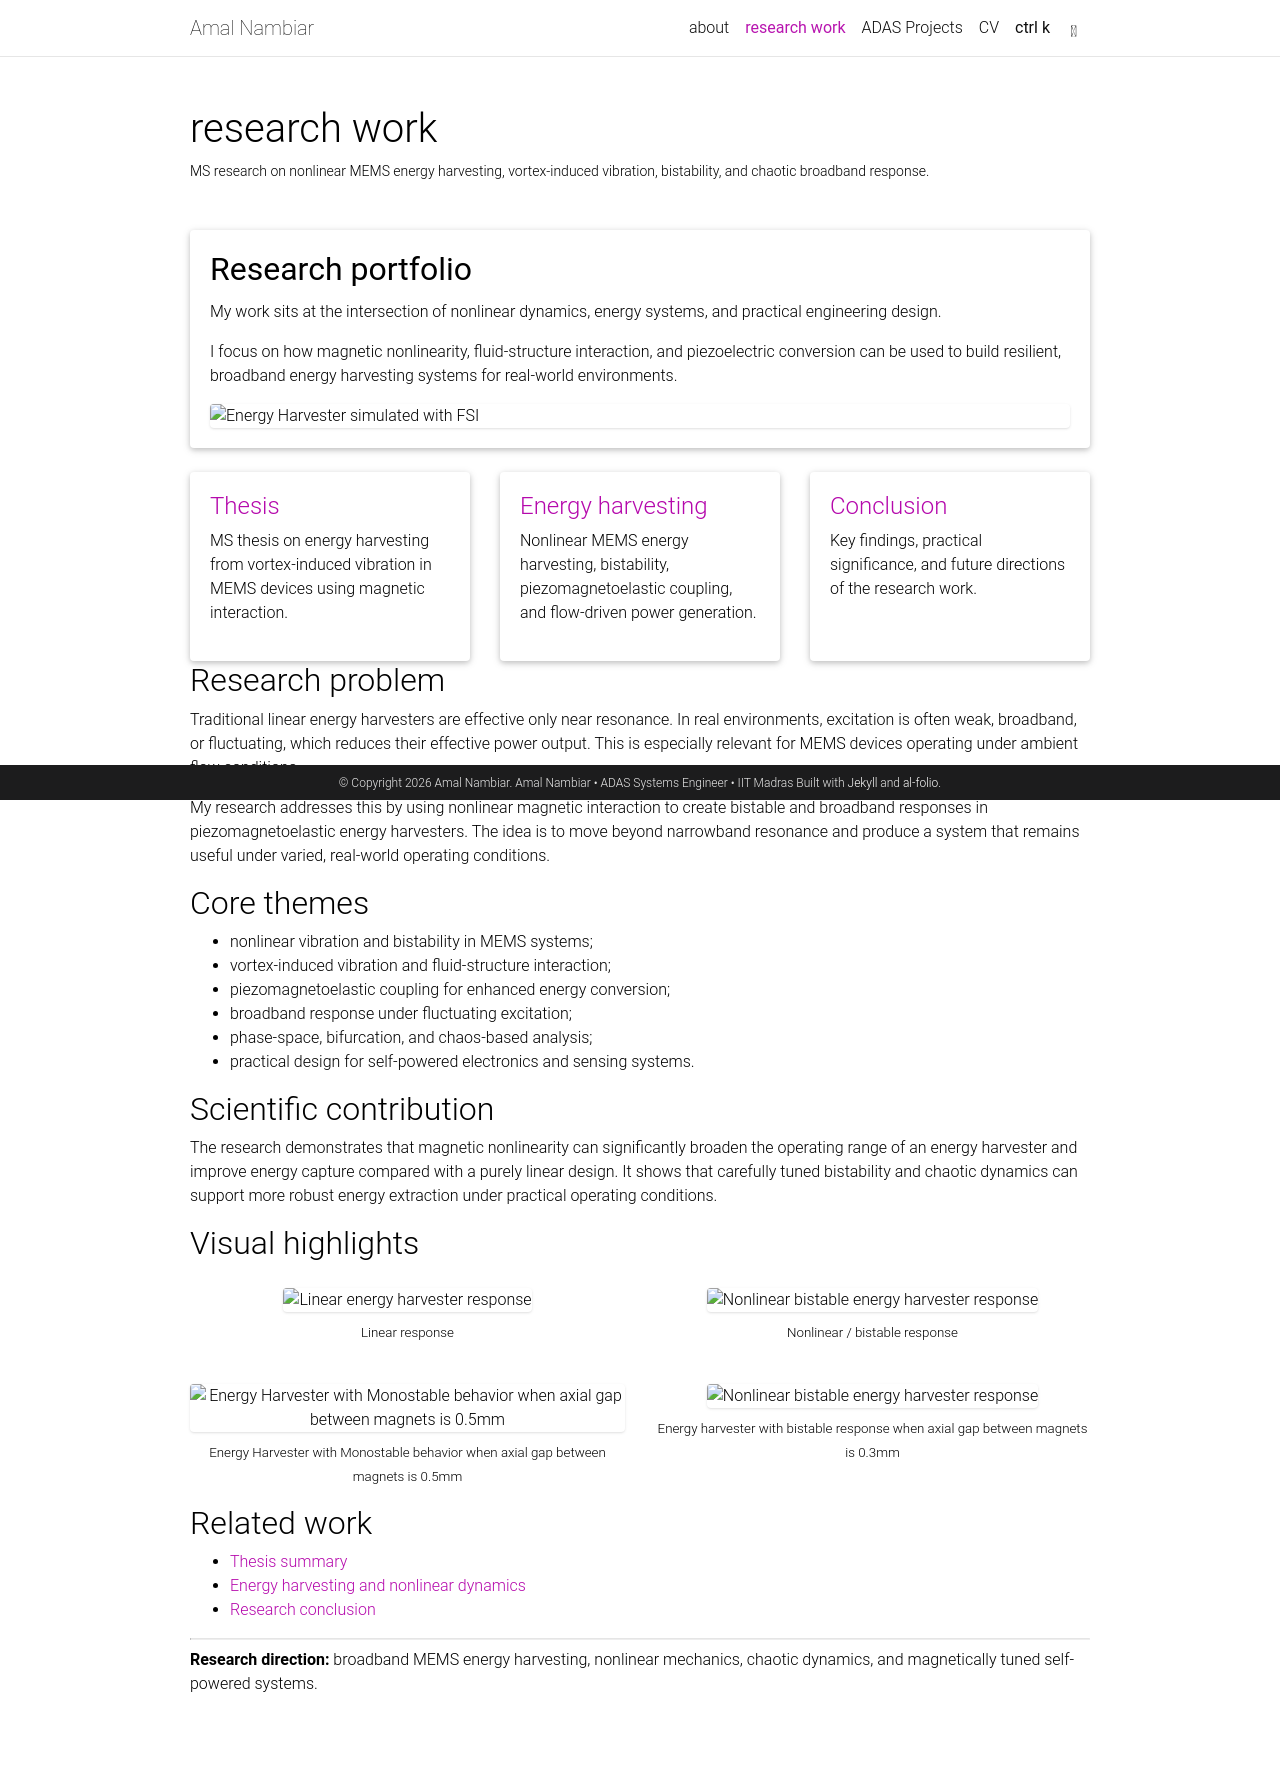

repository: Amal-Nambiar/Amal-Nambiar.github.io · page: research/index.html · generator: jekyll

---
layout: page
title: research work
permalink: /research/
description: MS research on nonlinear MEMS energy harvesting, vortex-induced vibration, bistability, and chaotic broadband response.
nav: true
nav_order: 1
---

<div class="row">
  <div class="col-sm-12">
    <div class="card mt-3">
      <div class="card-body">
        <h3 class="card-title">Research portfolio</h3>
        <p class="lead">My work sits at the intersection of nonlinear dynamics, energy systems, and practical engineering design.</p>
        <p>
          I focus on how magnetic nonlinearity, fluid-structure interaction, and piezoelectric conversion can be used to build resilient, broadband energy harvesting systems for real-world environments.
        </p>
        <img src="{{ '/assets/IIT/FEA.gif' | relative_url }}" class="img-fluid rounded shadow-sm d-block mx-auto" alt="Energy Harvester simulated with FSI" />
      </div>
    </div>
  </div>
</div>


<div class="row mt-4">
  <div class="col-sm-4">
    <div class="card h-100">
      <div class="card-body">
        <h4><a href="/thesis/">Thesis</a></h4>
        <p>MS thesis on energy harvesting from vortex-induced vibration in MEMS devices using magnetic interaction.</p>
      </div>
    </div>
  </div>

  <div class="col-sm-4">
    <div class="card h-100">
      <div class="card-body">
        <h4><a href="/energy-harvesting/">Energy harvesting</a></h4>
        <p>Nonlinear MEMS energy harvesting, bistability, piezomagnetoelastic coupling, and flow-driven power generation.</p>
      </div>
    </div>
  </div>

  <div class="col-sm-4">
    <div class="card h-100">
      <div class="card-body">
        <h4><a href="/conclusion/">Conclusion</a></h4>
        <p>Key findings, practical significance, and future directions of the research work.</p>
      </div>
    </div>
  </div>
</div>

## Research problem

Traditional linear energy harvesters are effective only near resonance. In real environments, excitation is often weak, broadband, or fluctuating, which reduces their effective power output. This is especially relevant for MEMS devices operating under ambient flow conditions.

My research addresses this by using nonlinear magnetic interaction to create bistable and broadband responses in piezomagnetoelastic energy harvesters. The idea is to move beyond narrowband resonance and produce a system that remains useful under varied, real-world operating conditions.

## Core themes

- nonlinear vibration and bistability in MEMS systems;
- vortex-induced vibration and fluid-structure interaction;
- piezomagnetoelastic coupling for enhanced energy conversion;
- broadband response under fluctuating excitation;
- phase-space, bifurcation, and chaos-based analysis;
- practical design for self-powered electronics and sensing systems.

## Scientific contribution

The research demonstrates that magnetic nonlinearity can significantly broaden the operating range of an energy harvester and improve energy capture compared with a purely linear design. It shows that carefully tuned bistability and chaotic dynamics can support more robust energy extraction under practical operating conditions.

## Visual highlights

<div class="row mt-4">
  <div class="col-sm-6 text-center">
    <img src="{{ '/assets/IIT/Chaos_Linear.gif' | relative_url }}" class="img-fluid rounded shadow-sm" alt="Linear energy harvester response" />
    <p class="mt-2"><small>Linear response</small></p>
  </div>
  <div class="col-sm-6 text-center">
    <img src="{{ '/assets/IIT/Chaos_Nonlinear.gif' | relative_url }}" class="img-fluid rounded shadow-sm" alt="Nonlinear bistable energy harvester response" />
    <p class="mt-2"><small>Nonlinear / bistable response</small></p>
  </div>
</div>

<div class="row mt-4">
  <div class="col-sm-6 text-center">
    <img src="{{ '/assets/IIT/S_05.gif' | relative_url }}" class="img-fluid rounded shadow-sm" alt="Energy Harvester with Monostable behavior when axial gap between magnets is 0.5mm" />
    <p class="mt-2"><small>Energy Harvester with Monostable behavior when axial gap between magnets is 0.5mm</small></p>
  </div>
  <div class="col-sm-6 text-center">
    <img src="{{ '/assets/IIT/S_0_3.gif' | relative_url }}" class="img-fluid rounded shadow-sm" alt="Nonlinear bistable energy harvester response" />
    <p class="mt-2"><small>Energy harvester with bistable response when axial gap between magnets is 0.3mm</small></p>
  </div>  
</div>
## Related work

- [Thesis summary](/thesis/)
- [Energy harvesting and nonlinear dynamics](/energy-harvesting/)
- [Research conclusion](/conclusion/)

---

<div class="alert alert-info" role="alert">
  <strong>Research direction:</strong> broadband MEMS energy harvesting, nonlinear mechanics, chaotic dynamics, and magnetically tuned self-powered systems.
</div>
